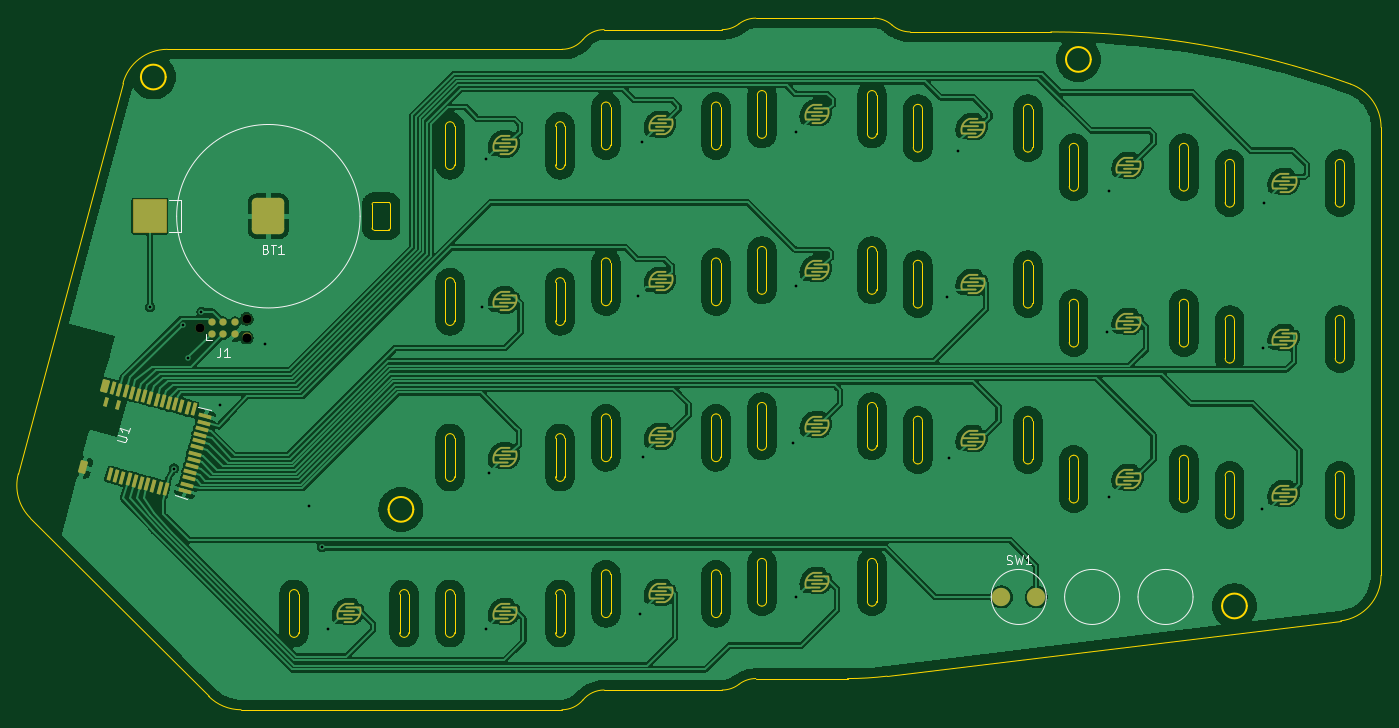
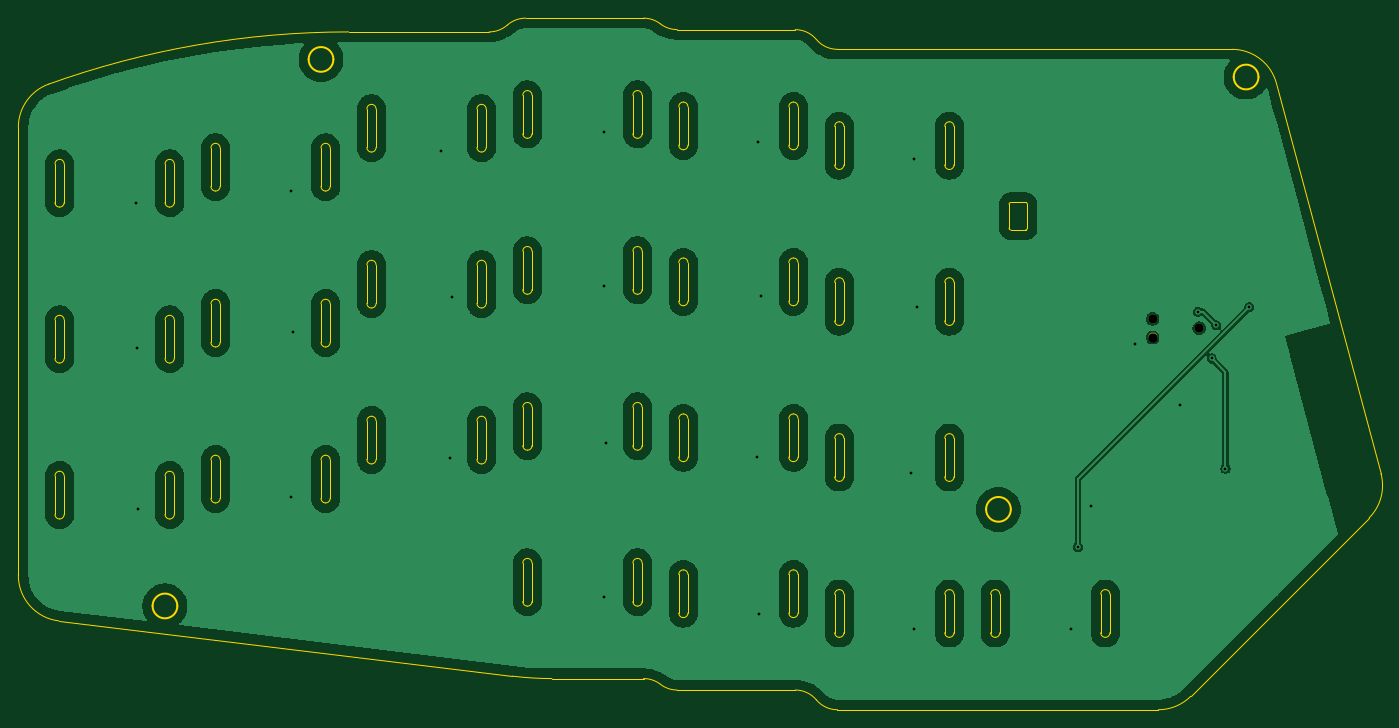
Circuit board: 11 layer files. Board 148.5 x 75.4 mm.
- bottom_copper: 3leaf_fall-B_Cu.gbl (248568 bytes)
- bottom_mask: 3leaf_fall-B_Mask.gbs (598 bytes)
- paste: 3leaf_fall-B_Paste.gbp (470 bytes)
- bottom_silk: 3leaf_fall-B_Silkscreen.gbo (471 bytes)
- outline: 3leaf_fall-Edge_Cuts.gm1 (22906 bytes)
- top_copper: 3leaf_fall-F_Cu.gtl (479217 bytes)
- top_mask: 3leaf_fall-F_Mask.gts (7913 bytes)
- paste: 3leaf_fall-F_Paste.gtp (5126 bytes)
- top_silk: 3leaf_fall-F_Silkscreen.gto (5690 bytes)
- drill: 3leaf_fall-NPTH.drl (393 bytes)
- drill: 3leaf_fall-PTH.drl (813 bytes)

=== bottom_copper: 3leaf_fall-B_Cu.gbl (248568 bytes, source omitted) ===
=== bottom_mask: 3leaf_fall-B_Mask.gbs ===
%TF.GenerationSoftware,KiCad,Pcbnew,10.0.0*%
%TF.CreationDate,2026-04-13T21:33:15-04:00*%
%TF.ProjectId,3leaf_fall,336c6561-665f-4666-916c-6c2e6b696361,rev?*%
%TF.SameCoordinates,Original*%
%TF.FileFunction,Soldermask,Bot*%
%TF.FilePolarity,Negative*%
%FSLAX46Y46*%
G04 Gerber Fmt 4.6, Leading zero omitted, Abs format (unit mm)*
G04 Created by KiCad (PCBNEW 10.0.0) date 2026-04-13 21:33:15*
%MOMM*%
%LPD*%
G01*
G04 APERTURE LIST*
%ADD10C,0.990600*%
G04 APERTURE END LIST*
D10*
%TO.C,J1*%
X126110286Y-74549726D03*
X131190286Y-73533726D03*
X131190286Y-75565726D03*
%TD*%
M02*

=== paste: 3leaf_fall-B_Paste.gbp ===
%TF.GenerationSoftware,KiCad,Pcbnew,10.0.0*%
%TF.CreationDate,2026-04-13T21:33:15-04:00*%
%TF.ProjectId,3leaf_fall,336c6561-665f-4666-916c-6c2e6b696361,rev?*%
%TF.SameCoordinates,Original*%
%TF.FileFunction,Paste,Bot*%
%TF.FilePolarity,Positive*%
%FSLAX46Y46*%
G04 Gerber Fmt 4.6, Leading zero omitted, Abs format (unit mm)*
G04 Created by KiCad (PCBNEW 10.0.0) date 2026-04-13 21:33:15*
%MOMM*%
%LPD*%
G01*
G04 APERTURE LIST*
G04 APERTURE END LIST*
M02*

=== bottom_silk: 3leaf_fall-B_Silkscreen.gbo ===
%TF.GenerationSoftware,KiCad,Pcbnew,10.0.0*%
%TF.CreationDate,2026-04-13T21:33:15-04:00*%
%TF.ProjectId,3leaf_fall,336c6561-665f-4666-916c-6c2e6b696361,rev?*%
%TF.SameCoordinates,Original*%
%TF.FileFunction,Legend,Bot*%
%TF.FilePolarity,Positive*%
%FSLAX46Y46*%
G04 Gerber Fmt 4.6, Leading zero omitted, Abs format (unit mm)*
G04 Created by KiCad (PCBNEW 10.0.0) date 2026-04-13 21:33:15*
%MOMM*%
%LPD*%
G01*
G04 APERTURE LIST*
G04 APERTURE END LIST*
M02*

=== outline: 3leaf_fall-Edge_Cuts.gm1 (22906 bytes, source omitted) ===
=== top_copper: 3leaf_fall-F_Cu.gtl (479217 bytes, source omitted) ===
=== top_mask: 3leaf_fall-F_Mask.gts (7913 bytes, source omitted) ===
=== paste: 3leaf_fall-F_Paste.gtp ===
%TF.GenerationSoftware,KiCad,Pcbnew,10.0.0*%
%TF.CreationDate,2026-04-13T21:33:15-04:00*%
%TF.ProjectId,3leaf_fall,336c6561-665f-4666-916c-6c2e6b696361,rev?*%
%TF.SameCoordinates,Original*%
%TF.FileFunction,Paste,Top*%
%TF.FilePolarity,Positive*%
%FSLAX46Y46*%
G04 Gerber Fmt 4.6, Leading zero omitted, Abs format (unit mm)*
G04 Created by KiCad (PCBNEW 10.0.0) date 2026-04-13 21:33:15*
%MOMM*%
%LPD*%
G01*
G04 APERTURE LIST*
G04 Aperture macros list*
%AMFreePoly0*
4,1,66,0.469509,0.048079,0.505557,0.033147,0.533147,0.005557,0.548079,-0.030491,0.548079,-0.055231,0.585154,-0.221659,0.599999,-0.426545,0.584702,-0.631398,0.539592,-0.831807,0.465641,-1.023458,0.364441,-1.202224,0.238170,-1.364256,0.089548,-1.506066,-0.078226,-1.624601,-0.261541,-1.717309,-0.281240,-1.719944,-0.294443,-1.733147,-0.330491,-1.748079,-0.350000,-1.750000,-1.250000,-1.750000,
-1.269509,-1.748079,-1.305557,-1.733147,-1.333147,-1.705557,-1.348079,-1.669509,-1.348079,-1.630491,-1.333147,-1.594443,-1.305557,-1.566853,-1.269509,-1.551921,-1.250000,-1.550000,-0.360920,-1.550000,-0.338463,-1.532693,-0.247932,-1.494862,-0.081458,-1.390962,0.065924,-1.261397,0.190300,-1.109609,0.282383,-0.950000,-1.300000,-0.950000,-1.319509,-0.948079,-1.355557,-0.933147,-1.383147,-0.905557,
-1.398079,-0.869509,-1.398079,-0.830491,-1.383147,-0.794443,-1.355557,-0.766853,-1.319509,-0.751921,-1.300000,-0.750000,0.300000,-0.750000,0.319509,-0.751921,0.353707,-0.766086,0.357512,-0.755983,0.395906,-0.563539,0.402526,-0.367414,0.377196,-0.172820,0.370347,-0.150000,-1.050000,-0.150000,-1.069509,-0.148079,-1.105557,-0.133147,-1.133147,-0.105557,-1.148079,-0.069509,-1.148079,-0.030491,
-1.133147,0.005557,-1.105557,0.033147,-1.069509,0.048079,-1.050000,0.050000,0.450000,0.050000,0.469509,0.048079,0.469509,0.048079,$1*%
%AMFreePoly1*
4,1,66,1.269509,1.748079,1.305557,1.733147,1.333147,1.705557,1.348079,1.669509,1.348079,1.630491,1.333147,1.594443,1.305557,1.566853,1.269509,1.551921,1.250000,1.550000,0.360920,1.550000,0.338463,1.532693,0.247932,1.494862,0.081458,1.390962,-0.065924,1.261397,-0.190300,1.109609,-0.282383,0.950000,1.300000,0.950000,1.319509,0.948079,1.355557,0.933147,1.383147,0.905557,
1.398079,0.869509,1.398079,0.830491,1.383147,0.794443,1.355557,0.766853,1.319509,0.751921,1.300000,0.750000,-0.300000,0.750000,-0.319509,0.751921,-0.353707,0.766086,-0.357512,0.755983,-0.395906,0.563539,-0.402526,0.367414,-0.377196,0.172820,-0.370347,0.150000,1.050000,0.150000,1.069509,0.148079,1.105557,0.133147,1.133147,0.105557,1.148079,0.069509,1.148079,0.030491,
1.133147,-0.005557,1.105557,-0.033147,1.069509,-0.048079,1.050000,-0.050000,-0.450000,-0.050000,-0.469509,-0.048079,-0.505557,-0.033147,-0.533147,-0.005557,-0.548079,0.030491,-0.548079,0.055231,-0.585154,0.221659,-0.599999,0.426545,-0.584702,0.631398,-0.539592,0.831807,-0.465641,1.023458,-0.364441,1.202224,-0.238170,1.364256,-0.089548,1.506066,0.078226,1.624601,0.261541,1.717309,
0.281240,1.719944,0.294443,1.733147,0.330491,1.748079,0.350000,1.750000,1.250000,1.750000,1.269509,1.748079,1.269509,1.748079,$1*%
G04 Aperture macros list end*
%ADD10FreePoly0,180.000000*%
%ADD11FreePoly1,180.000000*%
%ADD12R,3.510000X3.510000*%
G04 APERTURE END LIST*
D10*
%TO.C,S15*%
X192550286Y-85849726D03*
D11*
X194150286Y-84549726D03*
%TD*%
D10*
%TO.C,S11*%
X226550286Y-74599726D03*
D11*
X228150286Y-73299726D03*
%TD*%
D10*
%TO.C,S16*%
X209550286Y-87349726D03*
D11*
X211150286Y-86049726D03*
%TD*%
D10*
%TO.C,S19*%
X141550286Y-106249726D03*
D11*
X143150286Y-104949726D03*
%TD*%
D10*
%TO.C,S6*%
X243550286Y-59349726D03*
D11*
X245150286Y-58049726D03*
%TD*%
D10*
%TO.C,S20*%
X158550286Y-106249726D03*
D11*
X160150286Y-104949726D03*
%TD*%
D10*
%TO.C,S2*%
X175550286Y-53099726D03*
D11*
X177150286Y-51799726D03*
%TD*%
D10*
%TO.C,S18*%
X243550286Y-93349726D03*
D11*
X245150286Y-92049726D03*
%TD*%
D10*
%TO.C,S9*%
X192550286Y-68849726D03*
D11*
X194150286Y-67549726D03*
%TD*%
D10*
%TO.C,S17*%
X226550286Y-91599726D03*
D11*
X228150286Y-90299726D03*
%TD*%
D10*
%TO.C,S4*%
X209550286Y-53349726D03*
D11*
X211150286Y-52049726D03*
%TD*%
D10*
%TO.C,S12*%
X243550286Y-76349726D03*
D11*
X245150286Y-75049726D03*
%TD*%
D10*
%TO.C,S1*%
X158550286Y-55249726D03*
D11*
X160150286Y-53949726D03*
%TD*%
D10*
%TO.C,S13*%
X158550286Y-89249726D03*
D11*
X160150286Y-87949726D03*
%TD*%
D10*
%TO.C,S10*%
X209550286Y-70349726D03*
D11*
X211150286Y-69049726D03*
%TD*%
D10*
%TO.C,S8*%
X175550286Y-70099726D03*
D11*
X177150286Y-68799726D03*
%TD*%
D12*
%TO.C,BT1*%
X120629286Y-62343726D03*
%TD*%
D10*
%TO.C,S14*%
X175550286Y-87099726D03*
D11*
X177150286Y-85799726D03*
%TD*%
D10*
%TO.C,S3*%
X192550286Y-51849726D03*
D11*
X194150286Y-50549726D03*
%TD*%
D10*
%TO.C,S5*%
X226550286Y-57599726D03*
D11*
X228150286Y-56299726D03*
%TD*%
D10*
%TO.C,S21*%
X175550286Y-104099726D03*
D11*
X177150286Y-102799726D03*
%TD*%
D10*
%TO.C,S7*%
X158550286Y-72249726D03*
D11*
X160150286Y-70949726D03*
%TD*%
D10*
%TO.C,S22*%
X192550286Y-102849726D03*
D11*
X194150286Y-101549726D03*
%TD*%
M02*

=== top_silk: 3leaf_fall-F_Silkscreen.gto ===
%TF.GenerationSoftware,KiCad,Pcbnew,10.0.0*%
%TF.CreationDate,2026-04-13T21:33:15-04:00*%
%TF.ProjectId,3leaf_fall,336c6561-665f-4666-916c-6c2e6b696361,rev?*%
%TF.SameCoordinates,Original*%
%TF.FileFunction,Legend,Top*%
%TF.FilePolarity,Positive*%
%FSLAX46Y46*%
G04 Gerber Fmt 4.6, Leading zero omitted, Abs format (unit mm)*
G04 Created by KiCad (PCBNEW 10.0.0) date 2026-04-13 21:33:15*
%MOMM*%
%LPD*%
G01*
G04 APERTURE LIST*
%ADD10C,0.100000*%
%ADD11C,0.150000*%
%ADD12C,0.120000*%
%ADD13C,0.127000*%
G04 APERTURE END LIST*
D10*
X226350286Y-103849726D02*
G75*
G02*
X220350286Y-103849726I-3000000J0D01*
G01*
X220350286Y-103849726D02*
G75*
G02*
X226350286Y-103849726I3000000J0D01*
G01*
X234350286Y-103849726D02*
G75*
G02*
X228350286Y-103849726I-3000000J0D01*
G01*
X228350286Y-103849726D02*
G75*
G02*
X234350286Y-103849726I3000000J0D01*
G01*
X214016953Y-100259526D02*
X214159810Y-100307145D01*
X214159810Y-100307145D02*
X214397905Y-100307145D01*
X214397905Y-100307145D02*
X214493143Y-100259526D01*
X214493143Y-100259526D02*
X214540762Y-100211906D01*
X214540762Y-100211906D02*
X214588381Y-100116668D01*
X214588381Y-100116668D02*
X214588381Y-100021430D01*
X214588381Y-100021430D02*
X214540762Y-99926192D01*
X214540762Y-99926192D02*
X214493143Y-99878573D01*
X214493143Y-99878573D02*
X214397905Y-99830954D01*
X214397905Y-99830954D02*
X214207429Y-99783335D01*
X214207429Y-99783335D02*
X214112191Y-99735716D01*
X214112191Y-99735716D02*
X214064572Y-99688097D01*
X214064572Y-99688097D02*
X214016953Y-99592859D01*
X214016953Y-99592859D02*
X214016953Y-99497621D01*
X214016953Y-99497621D02*
X214064572Y-99402383D01*
X214064572Y-99402383D02*
X214112191Y-99354764D01*
X214112191Y-99354764D02*
X214207429Y-99307145D01*
X214207429Y-99307145D02*
X214445524Y-99307145D01*
X214445524Y-99307145D02*
X214588381Y-99354764D01*
X214921715Y-99307145D02*
X215159810Y-100307145D01*
X215159810Y-100307145D02*
X215350286Y-99592859D01*
X215350286Y-99592859D02*
X215540762Y-100307145D01*
X215540762Y-100307145D02*
X215778858Y-99307145D01*
X216683619Y-100307145D02*
X216112191Y-100307145D01*
X216397905Y-100307145D02*
X216397905Y-99307145D01*
X216397905Y-99307145D02*
X216302667Y-99450002D01*
X216302667Y-99450002D02*
X216207429Y-99545240D01*
X216207429Y-99545240D02*
X216112191Y-99592859D01*
D11*
X128316952Y-76704545D02*
X128316952Y-77418830D01*
X128316952Y-77418830D02*
X128269333Y-77561687D01*
X128269333Y-77561687D02*
X128174095Y-77656926D01*
X128174095Y-77656926D02*
X128031238Y-77704545D01*
X128031238Y-77704545D02*
X127936000Y-77704545D01*
X129316952Y-77704545D02*
X128745524Y-77704545D01*
X129031238Y-77704545D02*
X129031238Y-76704545D01*
X129031238Y-76704545D02*
X128936000Y-76847402D01*
X128936000Y-76847402D02*
X128840762Y-76942640D01*
X128840762Y-76942640D02*
X128745524Y-76990259D01*
X133258574Y-65914737D02*
X133401431Y-65962356D01*
X133401431Y-65962356D02*
X133449050Y-66009975D01*
X133449050Y-66009975D02*
X133496669Y-66105213D01*
X133496669Y-66105213D02*
X133496669Y-66248070D01*
X133496669Y-66248070D02*
X133449050Y-66343308D01*
X133449050Y-66343308D02*
X133401431Y-66390928D01*
X133401431Y-66390928D02*
X133306193Y-66438547D01*
X133306193Y-66438547D02*
X132925241Y-66438547D01*
X132925241Y-66438547D02*
X132925241Y-65438547D01*
X132925241Y-65438547D02*
X133258574Y-65438547D01*
X133258574Y-65438547D02*
X133353812Y-65486166D01*
X133353812Y-65486166D02*
X133401431Y-65533785D01*
X133401431Y-65533785D02*
X133449050Y-65629023D01*
X133449050Y-65629023D02*
X133449050Y-65724261D01*
X133449050Y-65724261D02*
X133401431Y-65819499D01*
X133401431Y-65819499D02*
X133353812Y-65867118D01*
X133353812Y-65867118D02*
X133258574Y-65914737D01*
X133258574Y-65914737D02*
X132925241Y-65914737D01*
X133782384Y-65438547D02*
X134353812Y-65438547D01*
X134068098Y-66438547D02*
X134068098Y-65438547D01*
X135210955Y-66438547D02*
X134639527Y-66438547D01*
X134925241Y-66438547D02*
X134925241Y-65438547D01*
X134925241Y-65438547D02*
X134830003Y-65581404D01*
X134830003Y-65581404D02*
X134734765Y-65676642D01*
X134734765Y-65676642D02*
X134639527Y-65724261D01*
D10*
X117038723Y-86717648D02*
X117820663Y-86927168D01*
X117820663Y-86927168D02*
X117924981Y-86905821D01*
X117924981Y-86905821D02*
X117983302Y-86872149D01*
X117983302Y-86872149D02*
X118053948Y-86792481D01*
X118053948Y-86792481D02*
X118103247Y-86608495D01*
X118103247Y-86608495D02*
X118081900Y-86504177D01*
X118081900Y-86504177D02*
X118048228Y-86445856D01*
X118048228Y-86445856D02*
X117968560Y-86375210D01*
X117968560Y-86375210D02*
X117186620Y-86165690D01*
X118411365Y-85458583D02*
X118263468Y-86010541D01*
X118337416Y-85734562D02*
X117371490Y-85475743D01*
X117371490Y-85475743D02*
X117484830Y-85604710D01*
X117484830Y-85604710D02*
X117552174Y-85721353D01*
X117552174Y-85721353D02*
X117573521Y-85825670D01*
%TO.C,SW1*%
X218350286Y-103849726D02*
G75*
G02*
X212350286Y-103849726I-3000000J0D01*
G01*
X212350286Y-103849726D02*
G75*
G02*
X218350286Y-103849726I3000000J0D01*
G01*
%TO.C,J1*%
D12*
X126745286Y-75819726D02*
X126745286Y-75184726D01*
X127380286Y-75819726D02*
X126745286Y-75819726D01*
%TO.C,BT1*%
D13*
X124049286Y-60588726D02*
X122704286Y-60588726D01*
X124049286Y-60588726D02*
X124049286Y-64098726D01*
X124049286Y-64098726D02*
X122704286Y-64098726D01*
D10*
X143549286Y-62343726D02*
G75*
G02*
X123549286Y-62343726I-10000000J0D01*
G01*
X123549286Y-62343726D02*
G75*
G02*
X143549286Y-62343726I10000000J0D01*
G01*
%TO.C,U1*%
X123323991Y-92789381D02*
X124676286Y-93151726D01*
X127264475Y-83492471D02*
X125912180Y-83130122D01*
%TD*%
M02*

=== drill: 3leaf_fall-NPTH.drl ===
M48
; DRILL file KiCad 10.0.0 date 2026-04-13T21:33:29
; FORMAT={-:-/ absolute / metric / decimal}
; #@! TF.CreationDate,2026-04-13T21:33:29-04:00
; #@! TF.GenerationSoftware,Kicad,Pcbnew,10.0.0
; #@! TF.FileFunction,NonPlated,1,2,NPTH
FMAT,2
METRIC
; #@! TA.AperFunction,NonPlated,NPTH,ComponentDrill
T1C0.991
%
G90
G05
T1
X126.11Y-74.55
X131.19Y-73.534
X131.19Y-75.566
M30

=== drill: 3leaf_fall-PTH.drl ===
M48
; DRILL file KiCad 10.0.0 date 2026-04-13T21:33:29
; FORMAT={-:-/ absolute / metric / decimal}
; #@! TF.CreationDate,2026-04-13T21:33:29-04:00
; #@! TF.GenerationSoftware,Kicad,Pcbnew,10.0.0
; #@! TF.FileFunction,Plated,1,2,PTH
FMAT,2
METRIC
; #@! TA.AperFunction,Plated,PTH,ViaDrill
T1C0.300
%
G90
G05
T1
X120.646Y-72.254
X123.25Y-89.85
X124.25Y-74.25
X124.75Y-77.85
X126.25Y-72.75
X128.25Y-82.95
X133.136Y-76.244
X137.936Y-93.944
X139.35Y-98.45
X140.05Y-107.3
X156.85Y-72.2
X157.25Y-56.1
X157.25Y-107.3
X157.55Y-90.3
X173.85Y-71.0
X174.05Y-105.7
X174.25Y-54.3
X174.35Y-88.6
X190.75Y-87.1
X191.05Y-53.2
X191.05Y-69.9
X191.05Y-103.9
X207.55Y-71.2
X207.75Y-88.7
X208.75Y-55.2
X224.95Y-75.0
X225.15Y-59.6
X225.15Y-93.0
X241.85Y-94.3
X241.95Y-76.7
X242.05Y-60.9
M30
